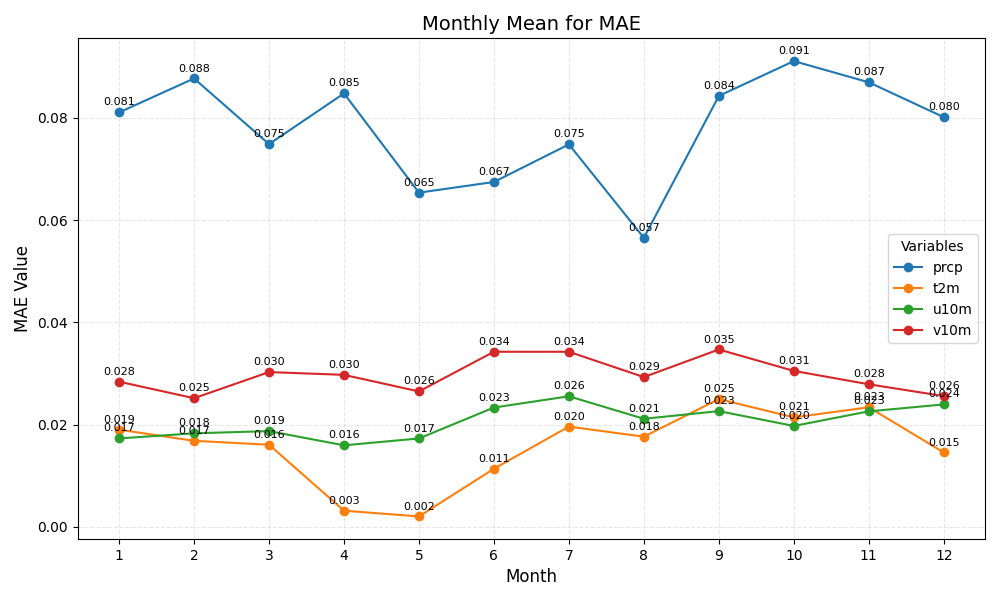

Values plotted in this chart, from the file beside it:
month	prcp	t2m	u10m	v10m
1	0.081	0.019	0.017	0.028
2	0.088	0.017	0.018	0.025
3	0.075	0.016	0.019	0.030
4	0.085	0.003	0.016	0.030
5	0.065	0.002	0.017	0.026
6	0.067	0.011	0.023	0.034
7	0.075	0.020	0.026	0.034
8	0.057	0.018	0.021	0.029
9	0.084	0.025	0.023	0.035
10	0.091	0.021	0.020	0.031
11	0.087	0.023	0.023	0.028
12	0.080	0.015	0.024	0.026
